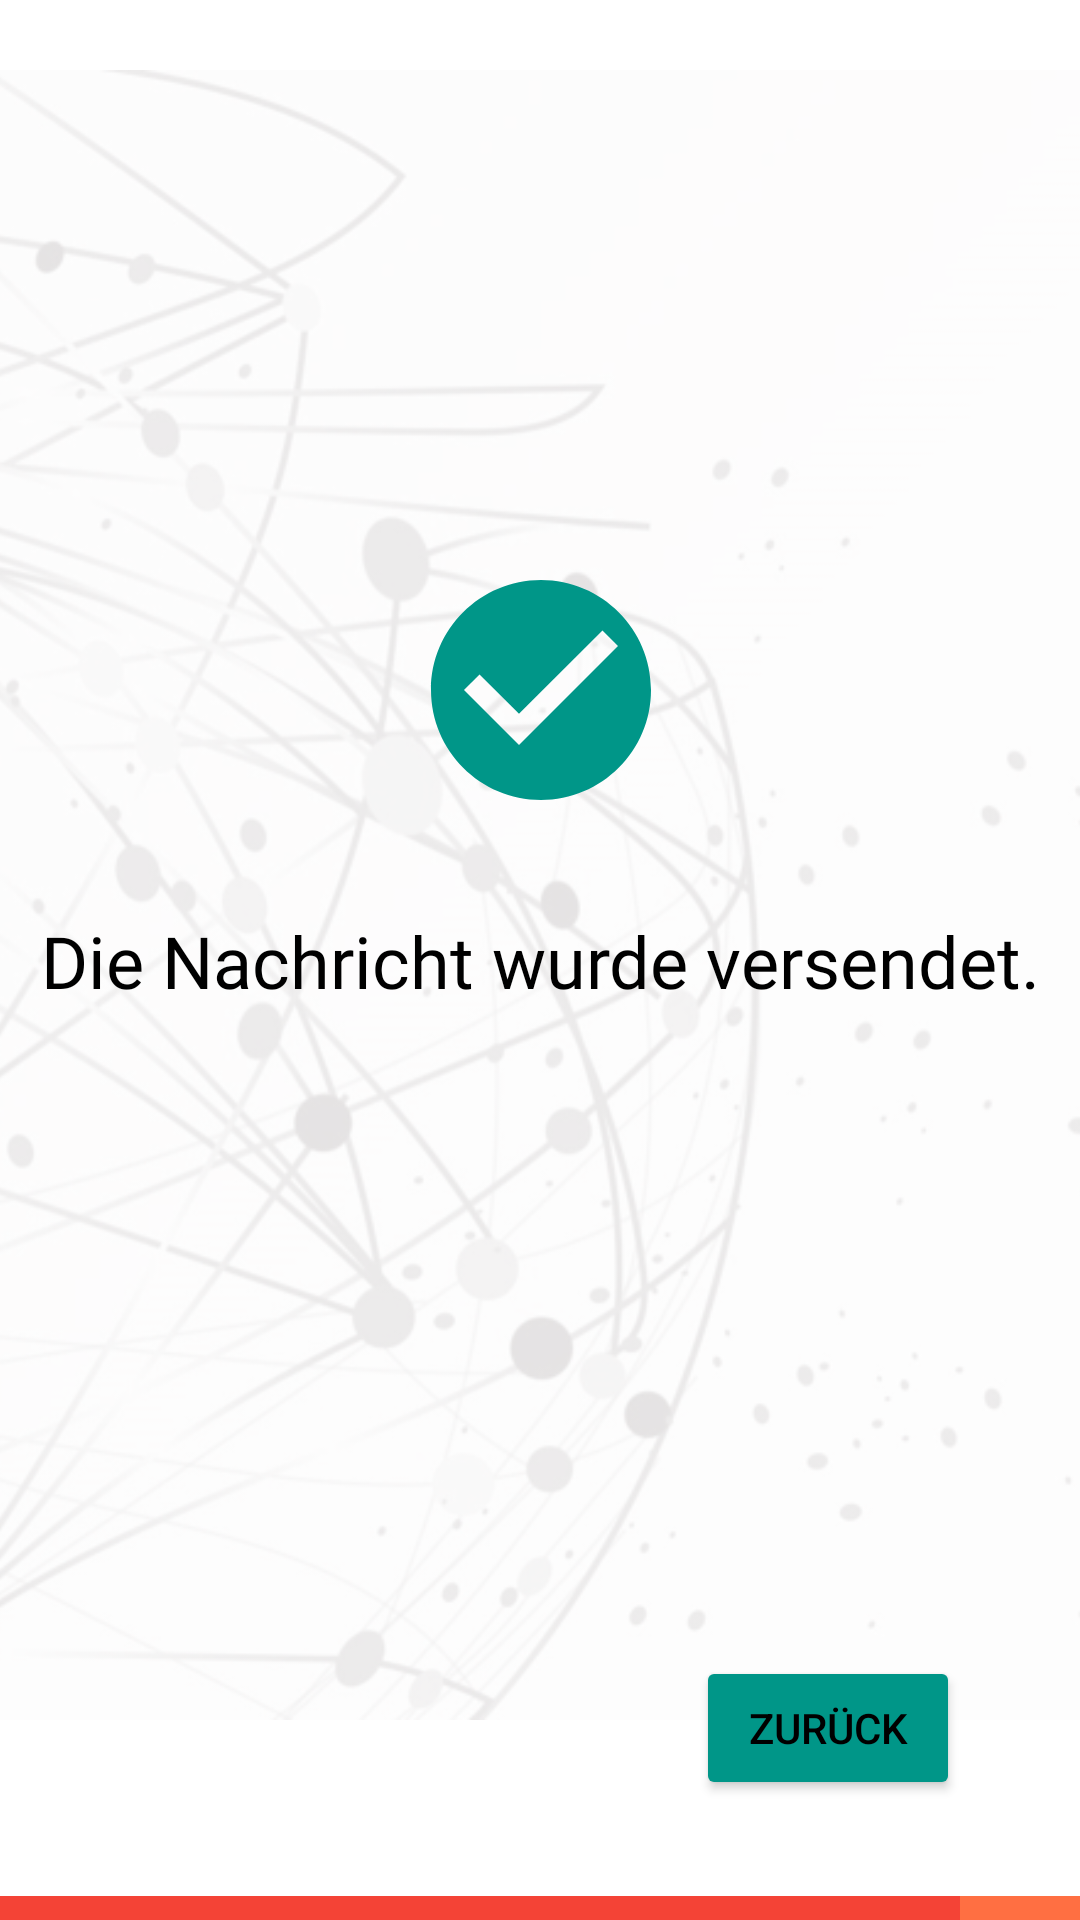

Android layout source for this screen:
<!-- AndroidManifest.xml: application theme Theme.EAMGroup09 -->
<!-- res/layout/activity_sms_sent.xml -->
<?xml version="1.0" encoding="utf-8"?>
<androidx.constraintlayout.widget.ConstraintLayout xmlns:android="http://schemas.android.com/apk/res/android"
    xmlns:app="http://schemas.android.com/apk/res-auto"
    xmlns:tools="http://schemas.android.com/tools"
    android:layout_width="match_parent"
    android:layout_height="match_parent">

    <ImageView
        android:id="@+id/iv_background"
        android:layout_width="1046dp"
        android:layout_height="684dp"
        android:backgroundTint="#FFFFFF"
        android:contentDescription="@string/BackgroundDescription"
        app:layout_constraintBottom_toBottomOf="parent"
        app:layout_constraintEnd_toEndOf="parent"
        app:layout_constraintStart_toStartOf="parent"
        app:layout_constraintTop_toTopOf="parent"
        app:layout_constraintVertical_bias="1.0"
        app:srcCompat="@drawable/background4" />

    <Button
        android:id="@+id/btn_back_sms3"
        android:layout_width="wrap_content"
        android:layout_height="wrap_content"
        android:layout_marginEnd="40dp"
        android:layout_marginBottom="40dp"
        android:backgroundTint="#009688"
        android:text="@string/backButton"
        android:textColor="@color/black"
        app:layout_constraintBottom_toBottomOf="parent"
        app:layout_constraintEnd_toEndOf="parent" />

    <TextView
        android:id="@+id/tv_redBoxP"
        android:layout_width="320dp"
        android:layout_height="8dp"
        android:background="#F44336"
        app:layout_constraintBottom_toBottomOf="parent"
        app:layout_constraintStart_toStartOf="parent" />

    <TextView
        android:id="@+id/tv_orangeBoxP"
        android:layout_width="320dp"
        android:layout_height="8dp"
        android:background="#DAFF5722"
        app:layout_constraintBottom_toBottomOf="parent"
        app:layout_constraintStart_toEndOf="@+id/tv_redBoxP" />

    <TextView
        android:id="@+id/tv_purpleBoxP"
        android:layout_width="320dp"
        android:layout_height="8dp"
        android:background="#9C27B0"
        app:layout_constraintBottom_toBottomOf="parent"
        app:layout_constraintStart_toEndOf="@+id/tv_orangeBoxP" />

    <ImageView
        android:id="@+id/iv_thLogo"
        android:layout_width="wrap_content"
        android:layout_height="wrap_content"
        android:layout_marginTop="80dp"
        android:layout_marginEnd="65dp"
        android:contentDescription="@string/THLogo"
        app:layout_constraintEnd_toEndOf="parent"
        app:layout_constraintTop_toTopOf="parent"
        app:srcCompat="@drawable/logo_th" />

    <TextView
        android:id="@+id/tv_sentMessage"
        android:layout_width="wrap_content"
        android:layout_height="wrap_content"
        android:fontFamily="@font/roboto_bold"
        android:text="@string/SentMessage"
        android:textColor="@android:color/black"
        android:textSize="24sp"
        app:layout_constraintBottom_toBottomOf="@+id/iv_background"
        app:layout_constraintEnd_toEndOf="parent"
        app:layout_constraintStart_toStartOf="parent"
        app:layout_constraintTop_toTopOf="parent" />

    <ImageView
        android:id="@+id/imageView"
        android:layout_width="93dp"
        android:layout_height="88dp"
        android:layout_marginBottom="30dp"
        app:layout_constraintBottom_toTopOf="@+id/tv_sentMessage"
        app:layout_constraintEnd_toEndOf="parent"
        app:layout_constraintStart_toStartOf="parent"
        app:srcCompat="@drawable/ic_baseline_check_circle" />


</androidx.constraintlayout.widget.ConstraintLayout>
<!-- resources referenced by this layout -->
<resources>
  <!-- drawable background4: png bitmap (drawable, 151051 bytes) -->
  <!-- drawable ic_baseline_check_circle (drawable) -->
  <vector android:height="50dp" android:tint="#009688"
      android:viewportHeight="24" android:viewportWidth="24"
      android:width="50dp" xmlns:android="http://schemas.android.com/apk/res/android">
      <path android:fillColor="@android:color/white" android:pathData="M12,2C6.48,2 2,6.48 2,12s4.48,10 10,10 10,-4.48 10,-10S17.52,2 12,2zM10,17l-5,-5 1.41,-1.41L10,14.17l7.59,-7.59L19,8l-9,9z"/>
  </vector>
  <string name="BackgroundDescription">Background</string>
  <string name="SentMessage">Die Nachricht wurde versendet.</string>
  <string name="THLogo">"Th Logo "</string>
  <string name="backButton">Zurück</string>
  <style name="Theme.EAMGroup09" parent="Theme.MaterialComponents.DayNight.DarkActionBar">
          
          <item name="colorPrimary">@color/purple_500</item>
          <item name="colorPrimaryVariant">@color/purple_700</item>
          <item name="colorOnPrimary">@color/white</item>
          
          <item name="colorSecondary">@color/teal_200</item>
          <item name="colorSecondaryVariant">@color/teal_700</item>
          <item name="colorOnSecondary">@color/black</item>
          
          <item name="android:statusBarColor" tools:targetApi="l">?attr/colorPrimaryVariant</item>
          
      </style>
  <!-- not gathered from this repository: default colours our renderer supplied (Android Studio template values) -->
  <color name="purple_500">#FF6200EE</color>
  <color name="purple_700">#FF3700B3</color>
  <color name="teal_200">#FF03DAC5</color>
  <color name="teal_700">#FF018786</color>
  <color name="black">#FF000000</color>
  <color name="white">#FFFFFFFF</color>
</resources>
